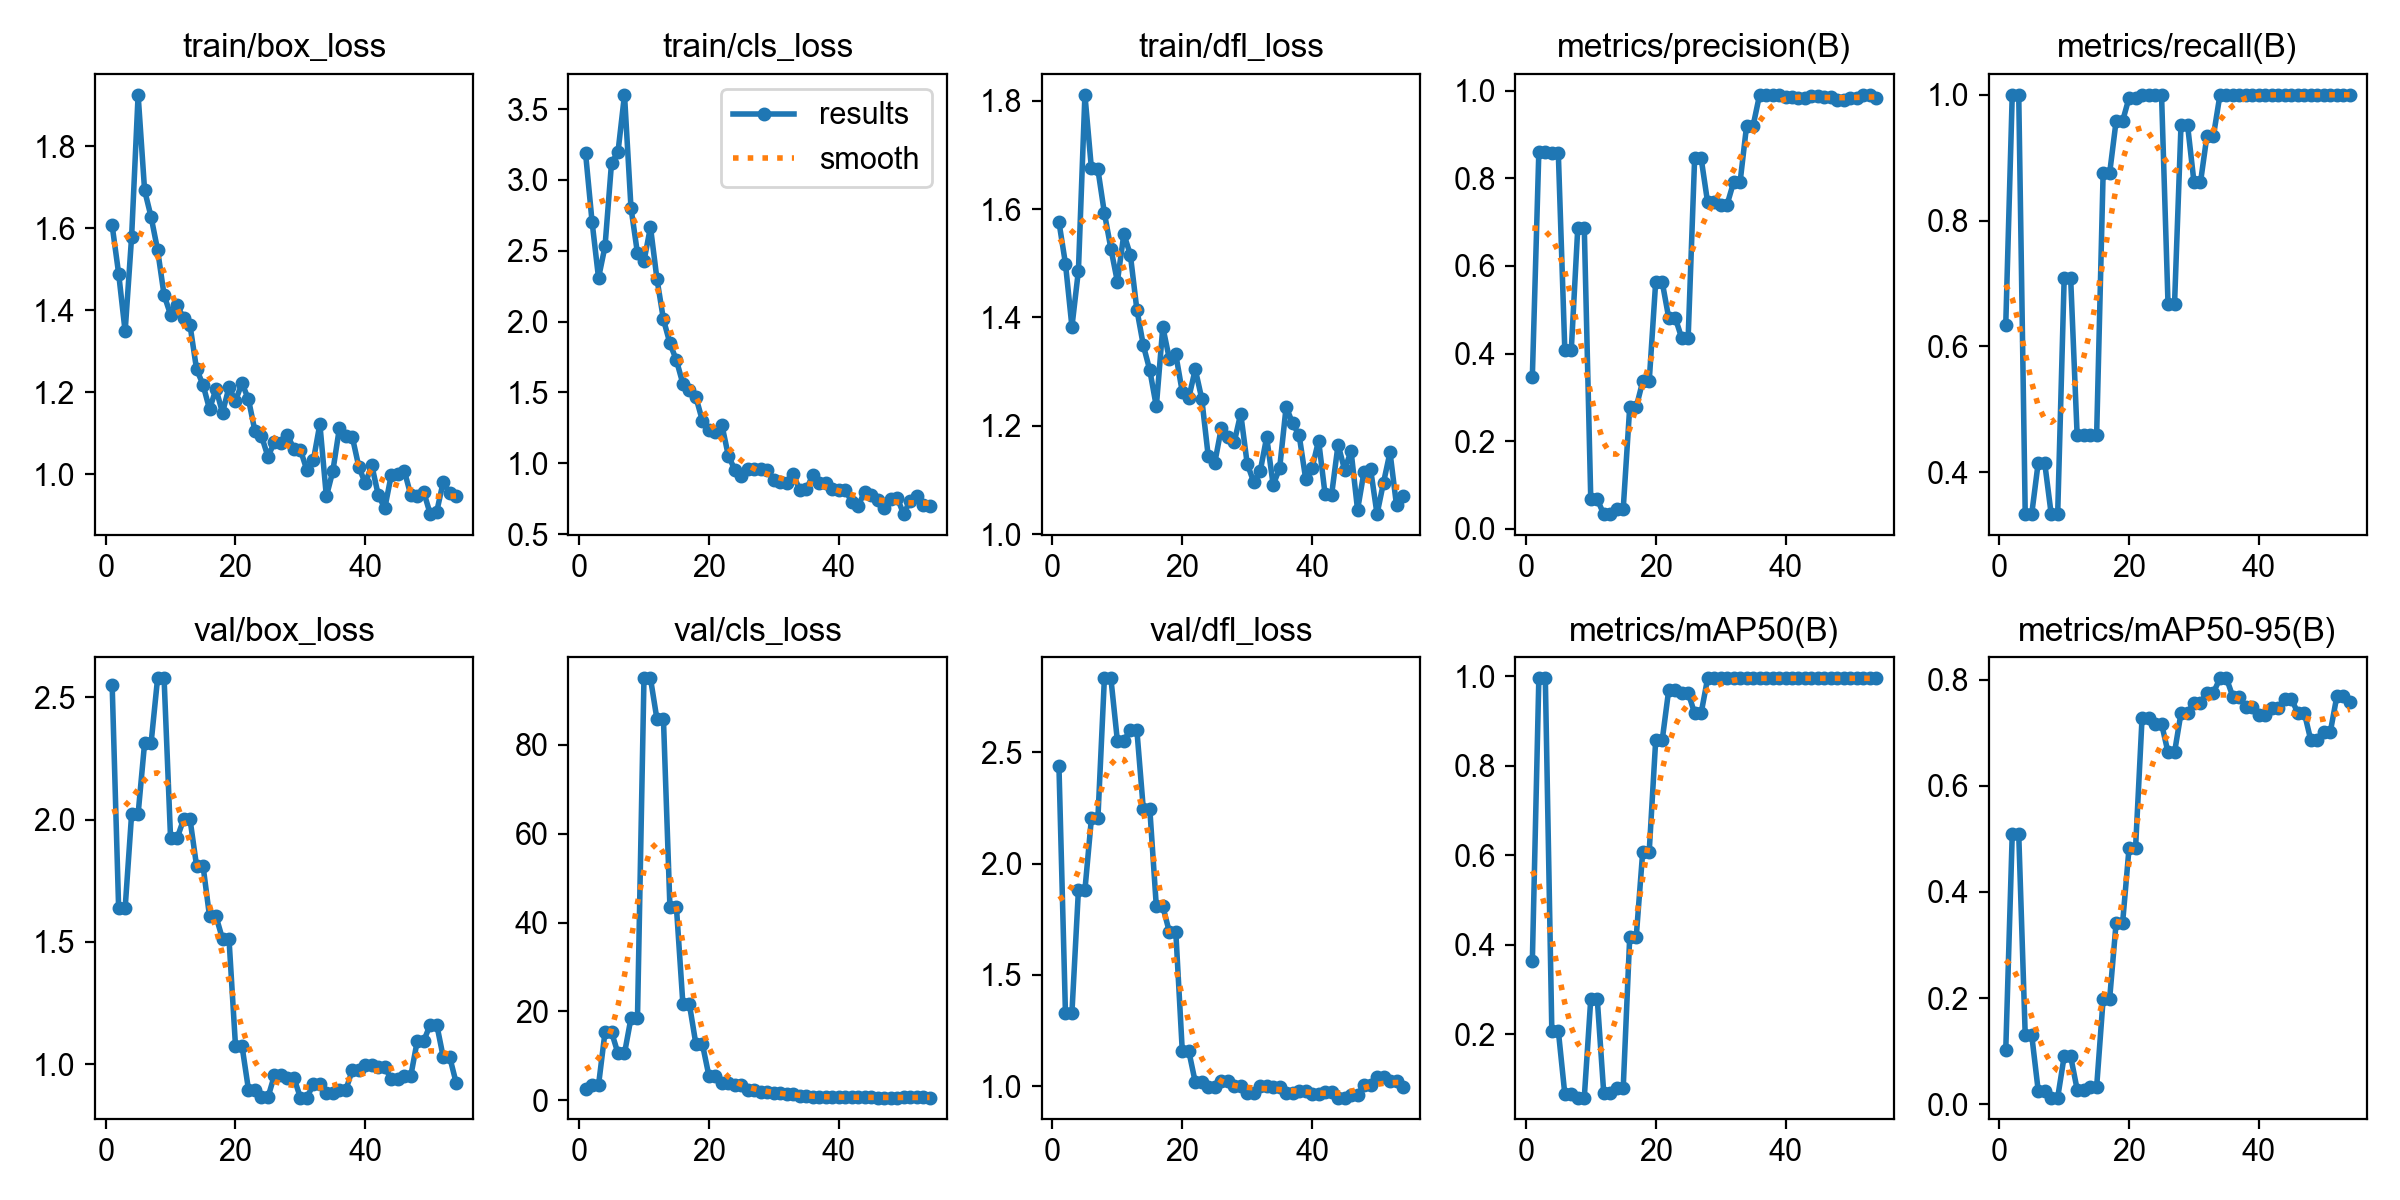

Data behind this chart, as committed beside it:
epoch, time, train/box_loss, train/cls_loss, train/dfl_loss, metrics/precision(B), metrics/recall(B), metrics/mAP50(B), metrics/mAP50-95(B), val/box_loss, val/cls_loss, val/dfl_loss, lr/pg0, lr/pg1, lr/pg2
1, 3.195, 1.607, 3.19, 1.576, 0.3473, 0.634, 0.3635, 0.1017, 2.552, 2.623, 2.438, 0.0002382, 0.0002382, 0.0002382
2, 5.669, 1.489, 2.707, 1.5, 0.8606, 1, 0.995, 0.509, 1.637, 3.414, 1.33, 0.0007074, 0.0007074, 0.0007074
3, 8.326, 1.348, 2.309, 1.383, 0.8606, 1, 0.995, 0.509, 1.637, 3.414, 1.33, 0.001167, 0.001167, 0.001167
4, 11.53, 1.579, 2.532, 1.486, 0.8571, 0.3333, 0.2081, 0.1303, 2.023, 15.36, 1.881, 0.001387, 0.001387, 0.001387
5, 14.2, 1.925, 3.119, 1.811, 0.8571, 0.3333, 0.2081, 0.1303, 2.023, 15.36, 1.881, 0.001372, 0.001372, 0.001372
6, 16.83, 1.692, 3.198, 1.675, 0.4085, 0.4149, 0.06683, 0.02581, 2.313, 10.55, 2.203, 0.001358, 0.001358, 0.001358
7, 19.48, 1.627, 3.601, 1.673, 0.4085, 0.4149, 0.06683, 0.02581, 2.313, 10.55, 2.203, 0.001344, 0.001344, 0.001344
8, 22.39, 1.547, 2.804, 1.593, 0.6874, 0.3333, 0.05872, 0.01265, 2.578, 18.5, 2.833, 0.00133, 0.00133, 0.00133
9, 24.91, 1.437, 2.482, 1.527, 0.6874, 0.3333, 0.05872, 0.01265, 2.578, 18.5, 2.833, 0.001316, 0.001316, 0.001316
10, 27.31, 1.389, 2.426, 1.466, 0.06711, 0.7083, 0.2792, 0.09031, 1.923, 95.01, 2.553, 0.001302, 0.001302, 0.001302
11, 30.06, 1.412, 2.668, 1.554, 0.06711, 0.7083, 0.2792, 0.09031, 1.923, 95.01, 2.553, 0.001288, 0.001288, 0.001288
12, 32.88, 1.381, 2.301, 1.516, 0.03369, 0.4583, 0.06833, 0.02785, 2.001, 85.8, 2.601, 0.001273, 0.001273, 0.001273
13, 35.39, 1.363, 2.015, 1.415, 0.03369, 0.4583, 0.06833, 0.02785, 2.001, 85.8, 2.601, 0.001259, 0.001259, 0.001259
14, 37.82, 1.256, 1.846, 1.348, 0.04599, 0.4583, 0.08124, 0.0322, 1.811, 43.45, 2.244, 0.001245, 0.001245, 0.001245
15, 40.57, 1.218, 1.727, 1.302, 0.04599, 0.4583, 0.08124, 0.0322, 1.811, 43.45, 2.244, 0.001231, 0.001231, 0.001231
16, 43.56, 1.159, 1.56, 1.236, 0.2777, 0.875, 0.4171, 0.1979, 1.604, 21.58, 1.808, 0.001217, 0.001217, 0.001217
17, 46.86, 1.208, 1.517, 1.382, 0.2777, 0.875, 0.4171, 0.1979, 1.604, 21.58, 1.808, 0.001203, 0.001203, 0.001203
18, 49.99, 1.15, 1.467, 1.324, 0.3362, 0.9583, 0.6075, 0.3415, 1.512, 12.64, 1.694, 0.001189, 0.001189, 0.001189
19, 52.89, 1.212, 1.301, 1.332, 0.3362, 0.9583, 0.6075, 0.3415, 1.512, 12.64, 1.694, 0.001174, 0.001174, 0.001174
20, 55.92, 1.179, 1.237, 1.262, 0.5635, 0.9954, 0.8564, 0.4835, 1.075, 5.527, 1.158, 0.00116, 0.00116, 0.00116
21, 58.51, 1.222, 1.22, 1.252, 0.5635, 0.9954, 0.8564, 0.4835, 1.075, 5.527, 1.158, 0.001146, 0.001146, 0.001146
22, 61.01, 1.183, 1.271, 1.304, 0.4821, 1, 0.9682, 0.7282, 0.8956, 3.888, 1.019, 0.001132, 0.001132, 0.001132
23, 64.07, 1.105, 1.053, 1.25, 0.4821, 1, 0.9682, 0.7282, 0.8956, 3.888, 1.019, 0.001118, 0.001118, 0.001118
24, 66.96, 1.094, 0.9543, 1.144, 0.4356, 1, 0.9628, 0.7168, 0.8636, 3.512, 0.9945, 0.001104, 0.001104, 0.001104
25, 69.86, 1.043, 0.9127, 1.131, 0.4356, 1, 0.9628, 0.7168, 0.8636, 3.512, 0.9945, 0.001089, 0.001089, 0.001089
26, 72.24, 1.078, 0.9592, 1.195, 0.8458, 0.6667, 0.917, 0.6629, 0.9542, 2.387, 1.022, 0.001075, 0.001075, 0.001075
27, 74.88, 1.077, 0.962, 1.18, 0.8458, 0.6667, 0.917, 0.6629, 0.9542, 2.387, 1.022, 0.001061, 0.001061, 0.001061
28, 77.31, 1.096, 0.9565, 1.17, 0.7447, 0.9525, 0.995, 0.7371, 0.9436, 1.883, 1.002, 0.001047, 0.001047, 0.001047
29, 79.72, 1.062, 0.9496, 1.222, 0.7447, 0.9525, 0.995, 0.7371, 0.9436, 1.883, 1.002, 0.001033, 0.001033, 0.001033
30, 82.2, 1.06, 0.8854, 1.13, 0.7397, 0.8609, 0.995, 0.7565, 0.8629, 1.525, 0.9676, 0.001019, 0.001019, 0.001019
31, 85, 1.01, 0.8694, 1.096, 0.7397, 0.8609, 0.995, 0.7565, 0.8629, 1.525, 0.9676, 0.001005, 0.001005, 0.001005
32, 87.58, 1.034, 0.8588, 1.116, 0.7907, 0.9353, 0.995, 0.7757, 0.9177, 1.314, 1.003, 0.0009904, 0.0009904, 0.0009904
33, 90.02, 1.123, 0.9216, 1.179, 0.7907, 0.9353, 0.995, 0.7757, 0.9177, 1.314, 1.003, 0.0009763, 0.0009763, 0.0009763
34, 92.59, 0.946, 0.8105, 1.091, 0.9191, 1, 0.995, 0.8024, 0.8808, 0.9881, 0.9958, 0.0009621, 0.0009621, 0.0009621
35, 95.37, 1.008, 0.8163, 1.122, 0.9191, 1, 0.995, 0.8024, 0.8808, 0.9881, 0.9958, 0.000948, 0.000948, 0.000948
36, 97.79, 1.112, 0.9148, 1.235, 0.9898, 1, 0.995, 0.7672, 0.8944, 0.7024, 0.9701, 0.0009339, 0.0009339, 0.0009339
37, 100.2, 1.092, 0.858, 1.204, 0.9898, 1, 0.995, 0.7672, 0.8944, 0.7024, 0.9701, 0.0009197, 0.0009197, 0.0009197
38, 102.5, 1.091, 0.8582, 1.183, 0.9902, 1, 0.995, 0.7481, 0.9757, 0.6812, 0.9806, 0.0009056, 0.0009056, 0.0009056
39, 104.9, 1.018, 0.8208, 1.103, 0.9902, 1, 0.995, 0.7481, 0.9757, 0.6812, 0.9806, 0.0008914, 0.0008914, 0.0008914
40, 107.5, 0.9778, 0.8136, 1.123, 0.9857, 1, 0.995, 0.7333, 0.9971, 0.7056, 0.9669, 0.0008773, 0.0008773, 0.0008773
41, 109.9, 1.022, 0.8108, 1.173, 0.9857, 1, 0.995, 0.7333, 0.9971, 0.7056, 0.9669, 0.0008631, 0.0008631, 0.0008631
42, 112.3, 0.9488, 0.7294, 1.074, 0.9832, 1, 0.995, 0.7472, 0.9888, 0.6862, 0.9729, 0.000849, 0.000849, 0.000849
43, 115.1, 0.9174, 0.7014, 1.073, 0.9832, 1, 0.995, 0.7472, 0.9888, 0.6862, 0.9729, 0.0008348, 0.0008348, 0.0008348
44, 118.2, 0.9985, 0.7975, 1.165, 0.9875, 1, 0.995, 0.7636, 0.9369, 0.6284, 0.9491, 0.0008207, 0.0008207, 0.0008207
45, 120.9, 1.001, 0.7773, 1.119, 0.9875, 1, 0.995, 0.7636, 0.9369, 0.6284, 0.9491, 0.0008065, 0.0008065, 0.0008065
46, 123.3, 1.009, 0.741, 1.153, 0.9841, 1, 0.995, 0.7371, 0.9509, 0.6073, 0.9617, 0.0007924, 0.0007924, 0.0007924
47, 125.9, 0.9496, 0.6857, 1.045, 0.9841, 1, 0.995, 0.7371, 0.9509, 0.6073, 0.9617, 0.0007782, 0.0007782, 0.0007782
48, 128.7, 0.9479, 0.7479, 1.115, 0.9791, 1, 0.995, 0.6855, 1.094, 0.6135, 1.006, 0.0007641, 0.0007641, 0.0007641
49, 132, 0.957, 0.758, 1.121, 0.9791, 1, 0.995, 0.6855, 1.094, 0.6135, 1.006, 0.0007499, 0.0007499, 0.0007499
50, 135.2, 0.903, 0.6414, 1.037, 0.984, 1, 0.995, 0.7016, 1.162, 0.6392, 1.04, 0.0007358, 0.0007358, 0.0007358
51, 138, 0.9087, 0.7369, 1.095, 0.984, 1, 0.995, 0.7016, 1.162, 0.6392, 1.04, 0.0007216, 0.0007216, 0.0007216
52, 141, 0.9817, 0.7717, 1.151, 0.9887, 1, 0.995, 0.7682, 1.029, 0.6351, 1.022, 0.0007075, 0.0007075, 0.0007075
53, 144.3, 0.9536, 0.7028, 1.053, 0.9887, 1, 0.995, 0.7682, 1.029, 0.6351, 1.022, 0.0006934, 0.0006934, 0.0006934
54, 147.4, 0.9473, 0.7005, 1.07, 0.983, 1, 0.995, 0.7587, 0.9228, 0.5953, 0.9964, 0.0006792, 0.0006792, 0.0006792
